The GitHub repository RUT-MIIT-Projects/dataset contains a labelled image folder "dataset" with 5 categories: echinocactus, mimosa, monstera, orchid, rose. Examples follow, each with its label.

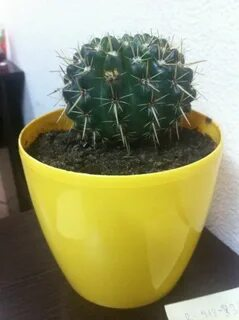
Label: echinocactus

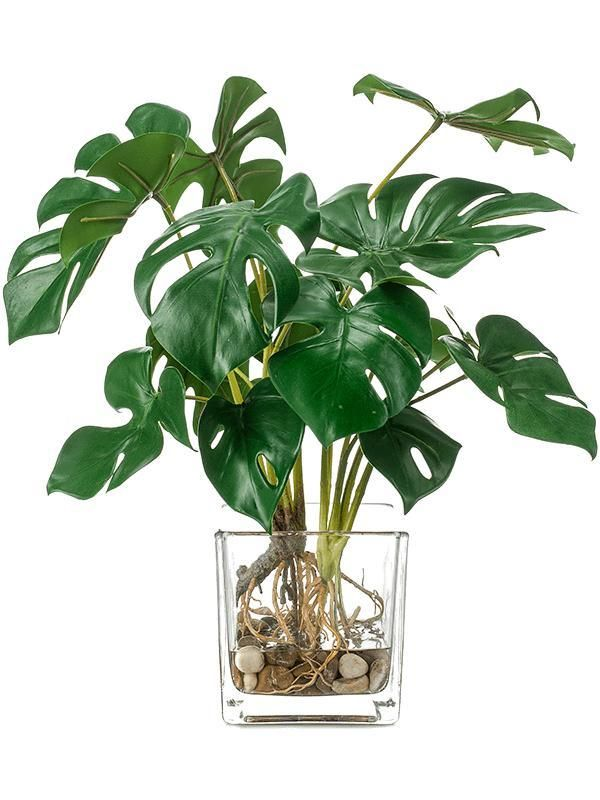
Label: monstera

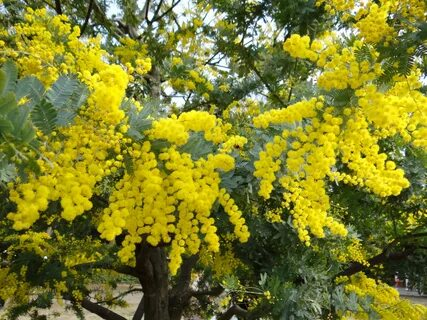
Label: mimosa

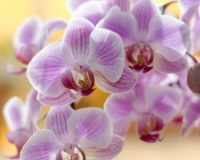
Label: orchid

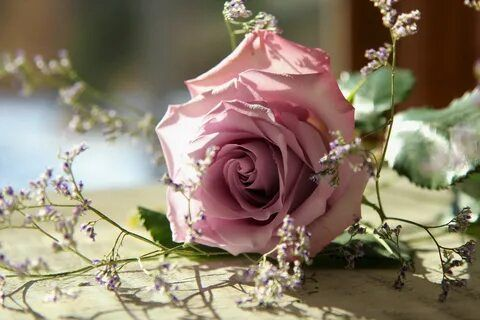
Label: rose

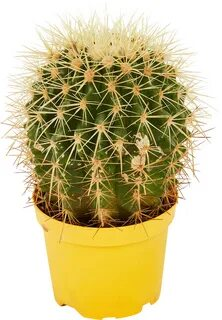
Label: echinocactus
